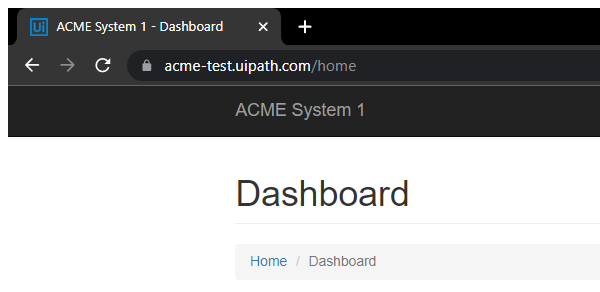
Task: Robotic Enterprise Framework
Workflow: System1_NavigetTo-WorkItem

Step 1: Attach Browser - DashBord Page in window 'ACME System 1 - Dashboard' (chrome.exe)

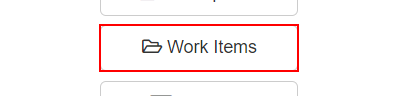
Step 2: click on the button 'Work Items'

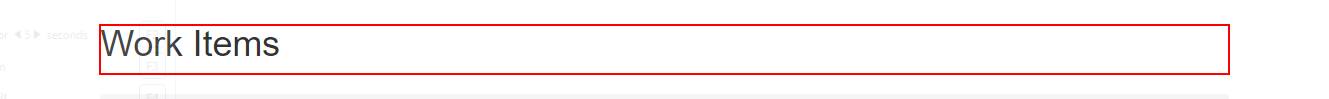
Step 3: find the heading 'Work Items      ...' in window 'ACME System 1 - Work Items' (chrome.exe)
